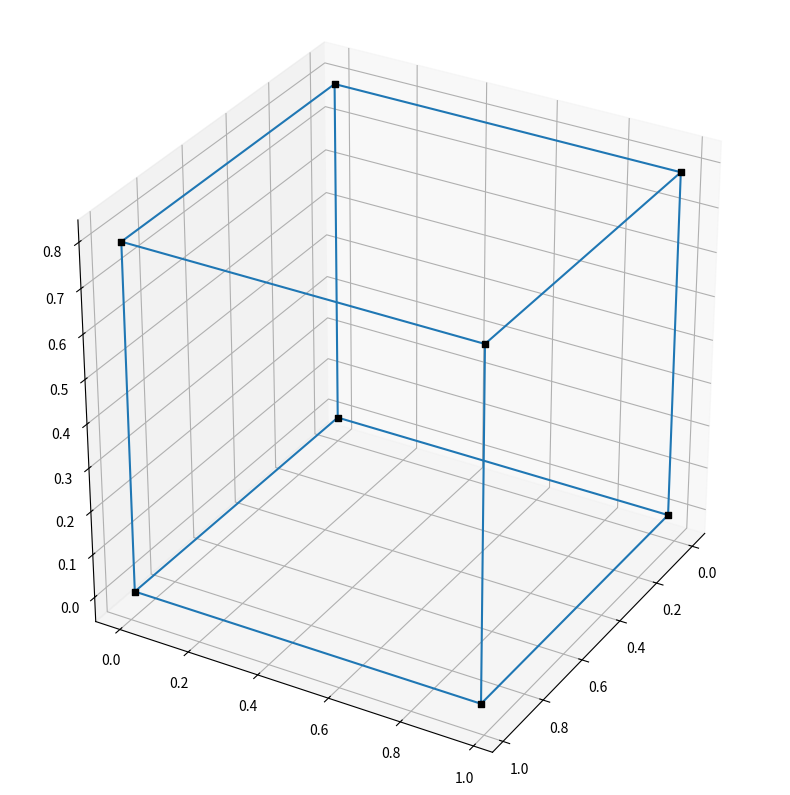

Write the Python code that produced this figure. (Note: this script raises an exception after producing the figure.)
#!/usr/bin/env python
import numpy as np
import matplotlib.pyplot as plt
import mpl_toolkits.mplot3d as plt3d
from mpl_toolkits.mplot3d import Axes3D
import time
import io
import math

class DrawCableBot:
    def __init__(self):
        self.length_list = [0, 0, 0, 0]
        self.length = 0.98
        self.width = 0.98
        self.heighth = 0.790
        self.posX = 0.49
        self.posY = 0.49
        self.posZ = 0.47
        self.XYZ = np.array([[0, 0, 0],
                [self.length, 0, 0],
                [0, self.width, 0],
                [self.length, self.width, 0],
                [0, 0, self.heighth],
                [self.length, 0, self.heighth],
                [self.length, self.width, self.heighth],
                [0, self.width, self.heighth]])
        self.cables=[]

    def initializaton(self):
        # initialization

        self.fig = plt.figure()
        self.fig.set_size_inches(10, 10)
        self.ax = self.fig.add_subplot(111, projection='3d', aspect='equal')
        self.ax.view_init(azim=30)

    def drawNodes(self):
        # plot the nodes
        for x, y, z in self.XYZ:
            self.ax.scatter(x, y, z, color='black', marker='s')

    def drawLines(self):
        # plot the lines
        # draw rectangular
        lineOrder = [(0, 1), (1, 3), (3, 2), (2, 0),
                     (4, 5), (5, 6), (6, 7), (7, 4),
                     (0, 4), (1, 5), (2, 7), (3, 6)]
        for (p1, p2) in lineOrder:
            xs = (self.XYZ[p1][0], self.XYZ[p2][0])
            ys = (self.XYZ[p1][1], self.XYZ[p2][1])
            zs = (self.XYZ[p1][2], self.XYZ[p2][2])
            line = plt3d.art3d.Line3D(xs, ys, zs)
            self.ax.add_line(line)

    def drawGoal(self,delta=0.0):
        # draw cable and end effector
        self.ax.scatter(self.posX, self.posY, self.posZ, color='red', marker='s')
        NoCable=False
        if(len(self.cables)==0):
            NoCable=True
        else:
            for line in self.cables:
                line.remove()
        self.cables=[1,1,1,1]
        cableIndex=0
        for xyz in self.XYZ[4:8]:
            if cableIndex == 0:
                xs = (xyz[0], self.posX+delta)
                ys = (xyz[1], self.posY+delta)
            elif cableIndex == 1:
                xs = (xyz[0], self.posX+delta)
                ys = (xyz[1], self.posY+delta)
            elif cableIndex == 2:
                xs = (xyz[0], self.posX+delta)
                ys = (xyz[1], self.posY+delta)
            elif cableIndex == 3:
                xs = (xyz[0], self.posX+delta)
                ys = (xyz[1], self.posY+delta)
            zs = (xyz[2], self.posZ)
            lengthcal=round(lengthCal(xs,ys,zs,cableIndex),3)

            self.length_list[cableIndex]= lengthcal
            self.temporary = self.length_list

            self.ax.text(xyz[0],xyz[1],xyz[2],  '%s' % (str(lengthcal)), size=20, zorder=1,  color='k')
            line = plt3d.art3d.Line3D(xs, ys, zs)
            self.cables[cableIndex]=line
            self.ax.add_line(self.cables[cableIndex])
            cableIndex=cableIndex+1
        # self.temporary = self.length_list[3]
        # self.length_list[3] = self.length_list[2]
        # self.length_list[2] = self.temporary
        return self.length_list


    def setPos(self,x,y,z):
        self.posX=x
        self.posY=y
        self.posZ=z

def lengthCal(xs,ys,zs,cableIndex):
    cablelength=math.sqrt((xs[0]-xs[1])**2+(ys[0]-ys[1])**2+(zs[0]-zs[1])**2)
    print('Length of Cable',cableIndex,'is:', cablelength)
    return cablelength

if __name__ == '__main__':
    buff = io.BytesIO()
    dcb = DrawCableBot()
    dcb.initializaton()
    dcb.drawNodes()
    dcb.drawLines()
    goalX, goalY, goalZ = input("Enter goal position here: ").split()
    goalX=float(goalX)
    goalY=float(goalY)
    goalZ=float(goalZ)
    dcb.drawGoal()
    #plt.pause(0.5)
    # time.sleep(2)
    goalPos=(goalX, goalY, goalZ)
    print(goalPos)
    originPos=(dcb.posX,dcb.posY,dcb.posZ)
    num =10
    deltax=(goalPos[0]-originPos[0])/num
    deltay=(goalPos[1]-originPos[1])/num
    deltaz=(goalPos[2]-originPos[2])/num

    for i in range(0,num+1):
        x = deltax*i+originPos[0]
        y = deltay*i+originPos[1]
        z = deltaz*i+originPos[2]
        dcb.setPos(x,y,z)
        dcb.drawGoal()
        plt.pause(0.5)
        plt.savefig("traj.png")

    plt.show()
